The GitHub repository PKhuang-TW/NCTU_Interaction-Design-VR contains a labelled image folder "TrainTest" with 5 categories: fire, heart, lightening, wall, wind. Examples follow, each with its label.

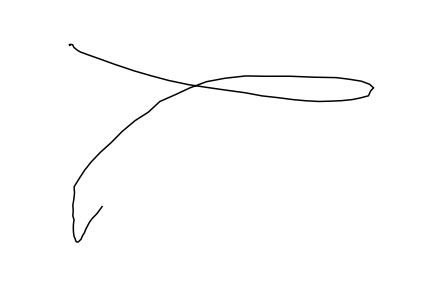
Label: wind

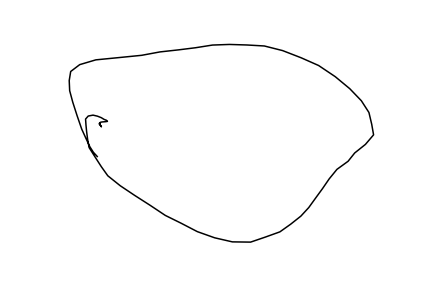
Label: fire

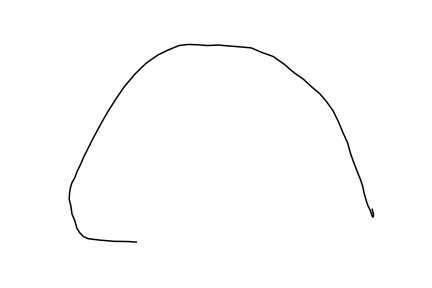
Label: wall

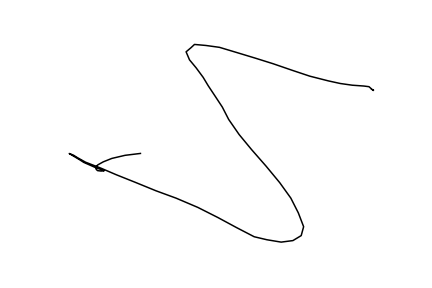
Label: lightening

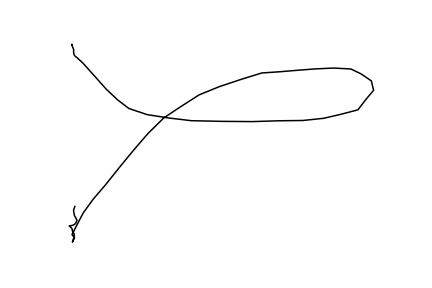
Label: wind

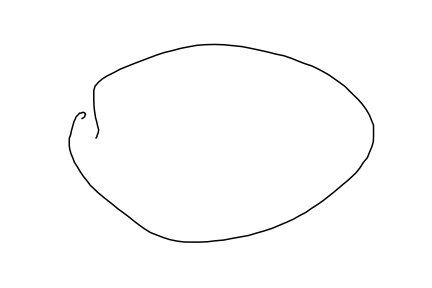
Label: fire
